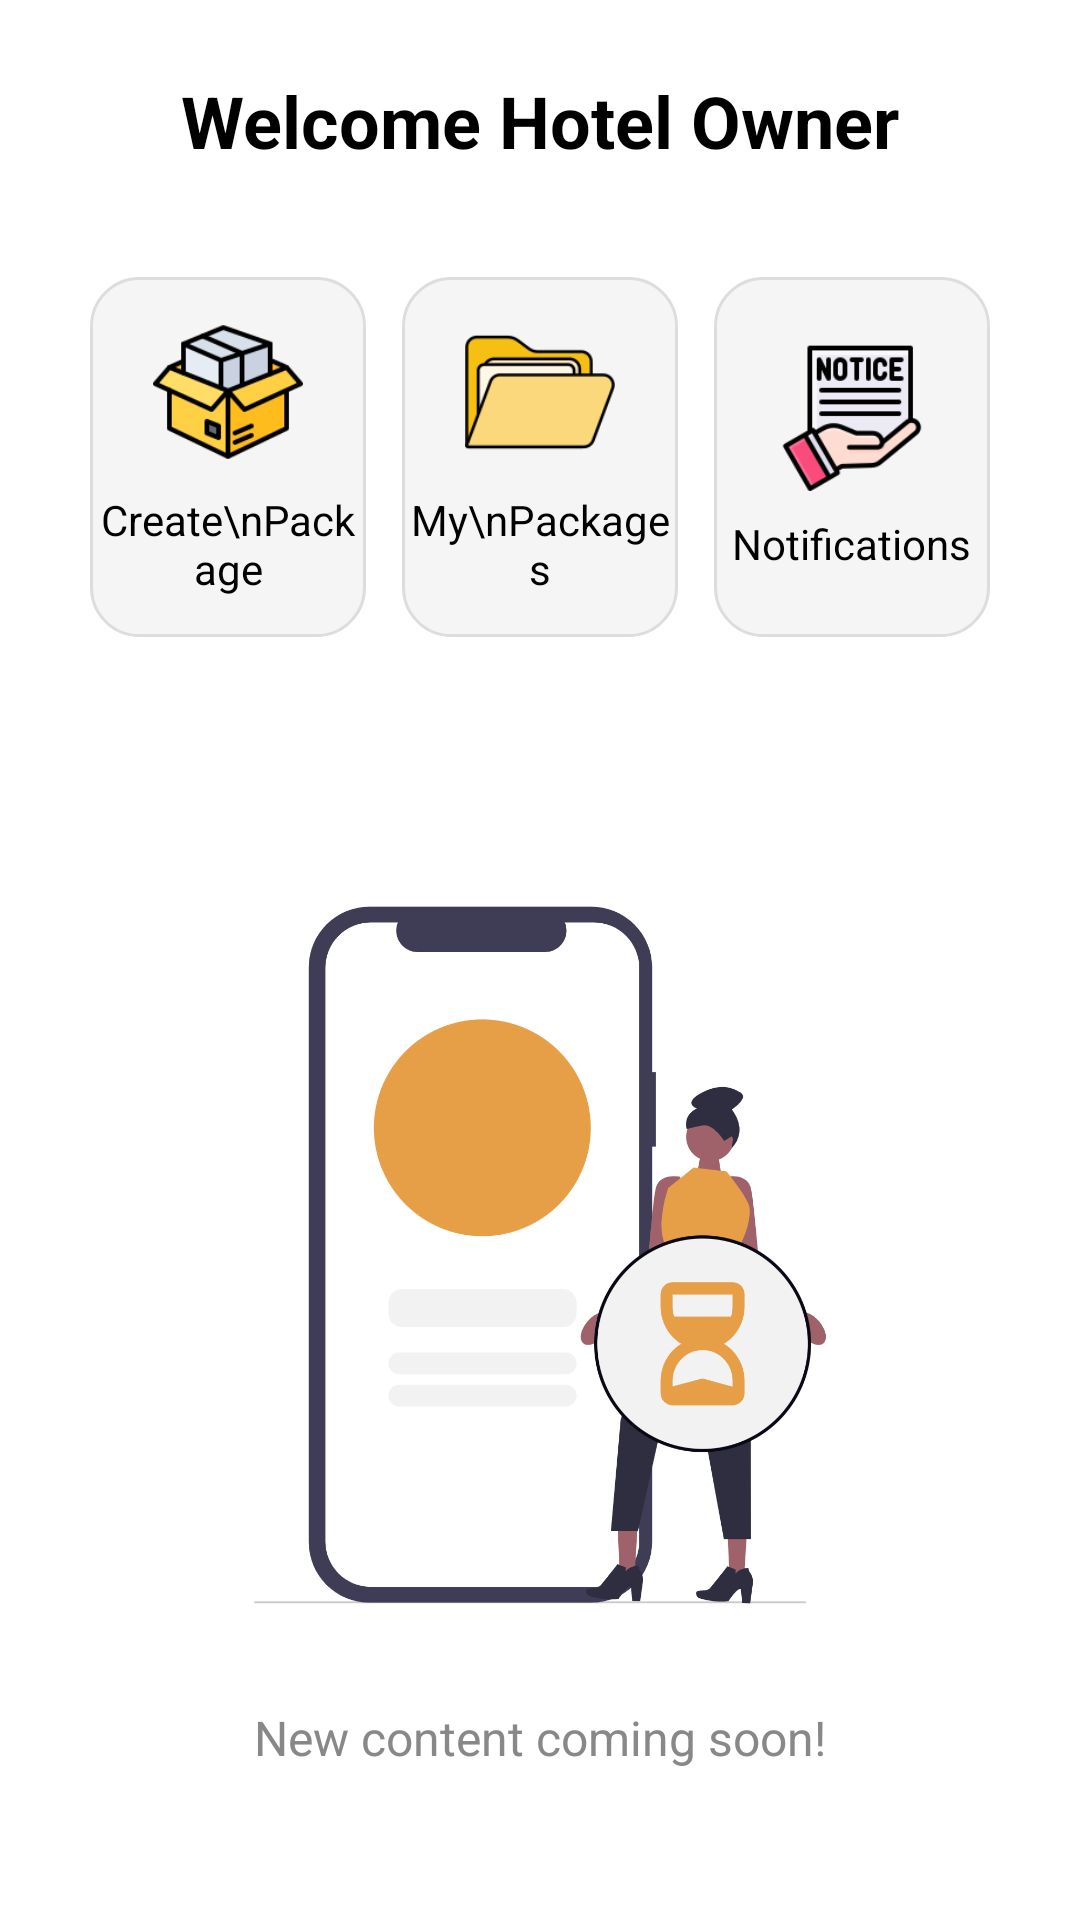

Write the Android layout XML for this screen, with the resource values it uses.
<!-- AndroidManifest.xml: activity theme Theme.Voyage_V2.NoStatusBar -->
<!-- res/layout/fragment_home.xml -->
<?xml version="1.0" encoding="utf-8"?>
<ScrollView xmlns:android="http://schemas.android.com/apk/res/android"
    xmlns:app="http://schemas.android.com/apk/res-auto"
    xmlns:tools="http://schemas.android.com/tools"
    android:layout_width="match_parent"
    android:layout_height="match_parent"
    android:background="@drawable/bg_gradient"
    android:padding="24dp"
    tools:context="com.example.voyage_v2.ui.home.HomeFragment">

    <LinearLayout
        android:layout_width="match_parent"
        android:layout_height="wrap_content"
        android:orientation="vertical"
        android:gravity="center_horizontal">

        
        <TextView
            android:id="@+id/txtHeading"
            android:layout_width="wrap_content"
            android:layout_height="wrap_content"
            android:text="Welcome Hotel Owner"
            android:textColor="#000000"
            android:textSize="24sp"
            android:textStyle="bold"
            android:layout_marginBottom="30dp" />

        
        <LinearLayout
            android:layout_width="match_parent"
            android:layout_height="wrap_content"
            android:orientation="horizontal"
            android:gravity="center"
            android:weightSum="3"
            android:layout_marginBottom="40dp">

            
            <LinearLayout
                android:id="@+id/btnCreatePackage"
                android:layout_width="0dp"
                android:layout_height="120dp"
                android:layout_weight="1"
                android:layout_margin="6dp"
                android:orientation="vertical"
                android:gravity="center"
                android:background="@drawable/box_button_bg">

                <ImageView
                    android:layout_width="50dp"
                    android:layout_height="50dp"
                    android:src="@drawable/ic_add_box" />

                <TextView
                    android:layout_width="wrap_content"
                    android:layout_height="wrap_content"
                    android:text="Create\nPackage"
                    android:gravity="center"
                    android:textColor="#000000"
                    android:textSize="14sp"
                    android:layout_marginTop="8dp" />
            </LinearLayout>

            
            <LinearLayout
                android:id="@+id/btnMyPackages"
                android:layout_width="0dp"
                android:layout_height="120dp"
                android:layout_weight="1"
                android:layout_margin="6dp"
                android:orientation="vertical"
                android:gravity="center"
                android:background="@drawable/box_button_bg">

                <ImageView
                    android:layout_width="50dp"
                    android:layout_height="50dp"
                    android:src="@drawable/ic_folder"
                     />

                <TextView
                    android:layout_width="wrap_content"
                    android:layout_height="wrap_content"
                    android:text="My\nPackages"
                    android:gravity="center"
                    android:textColor="#000000"
                    android:textSize="14sp"
                    android:layout_marginTop="8dp" />
            </LinearLayout>

            
            <LinearLayout
                android:id="@+id/btnNotifications"
                android:layout_width="0dp"
                android:layout_height="120dp"
                android:layout_weight="1"
                android:layout_margin="6dp"
                android:orientation="vertical"
                android:gravity="center"
                android:background="@drawable/box_button_bg">

                <ImageView
                    android:layout_width="50dp"
                    android:layout_height="50dp"
                    android:src="@drawable/ic_notifications"
                     />

                <TextView
                    android:layout_width="wrap_content"
                    android:layout_height="wrap_content"
                    android:text="Notifications"
                    android:gravity="center"
                    android:textColor="#000000"
                    android:textSize="14sp"
                    android:layout_marginTop="8dp" />
            </LinearLayout>
        </LinearLayout>

        
        <ImageView
            android:id="@+id/imgPlaceholder"
            android:layout_width="280dp"
            android:layout_height="280dp"
            android:src="@drawable/ic_coming_soon"
            android:layout_marginBottom="10dp"
            android:layout_marginTop="20dp"
             />

        <TextView
            android:id="@+id/txtComingSoon"
            android:layout_width="wrap_content"
            android:layout_height="wrap_content"
            android:text="New content coming soon!"
            android:textColor="#888888"
            android:textSize="16sp" />
    </LinearLayout>
</ScrollView>
<!-- resources referenced by this layout -->
<resources>
  <!-- drawable box_button_bg (drawable) -->
  <?xml version="1.0" encoding="utf-8"?>
  <shape xmlns:android="http://schemas.android.com/apk/res/android"
      android:shape="rectangle">
      <solid android:color="#F5F5F5" />
      <corners android:radius="16dp" />
      <stroke
          android:width="1dp"
          android:color="#DDDDDD" />
  </shape>
  <!-- drawable ic_add_box: png bitmap (drawable, 6719 bytes) -->
  <!-- drawable ic_coming_soon: png bitmap (drawable, 125467 bytes) -->
  <!-- drawable ic_folder: png bitmap (drawable, 3600 bytes) -->
  <!-- drawable ic_notifications: png bitmap (drawable, 6696 bytes) -->
  <style name="Theme.Voyage_V2.NoStatusBar" parent="Theme.Voyage_V2">
          
          <item name="windowActionBar">false</item>
          <item name="windowNoTitle">true</item>
  
          
          <item name="android:windowFullscreen">true</item>
          <item name="android:statusBarColor">@android:color/transparent</item>
  
          
          <item name="android:windowLayoutInDisplayCutoutMode">shortEdges</item>
      </style>
  <style name="Theme.Voyage_V2" parent="Theme.MaterialComponents.Light.NoActionBar">
          
          <item name="colorPrimary">#03A9F4</item>
          <item name="colorPrimaryVariant">#FF9800</item>
          <item name="colorOnPrimary">@color/white</item>
          <item name="colorSecondary">@color/teal_200</item>
          <item name="colorOnSecondary">@color/white</item>
      </style>
  <!-- not gathered from this repository: default colours our renderer supplied (Android Studio template values) -->
  <color name="teal_200">#FF03DAC5</color>
  <color name="white">#FFFFFFFF</color>
</resources>
